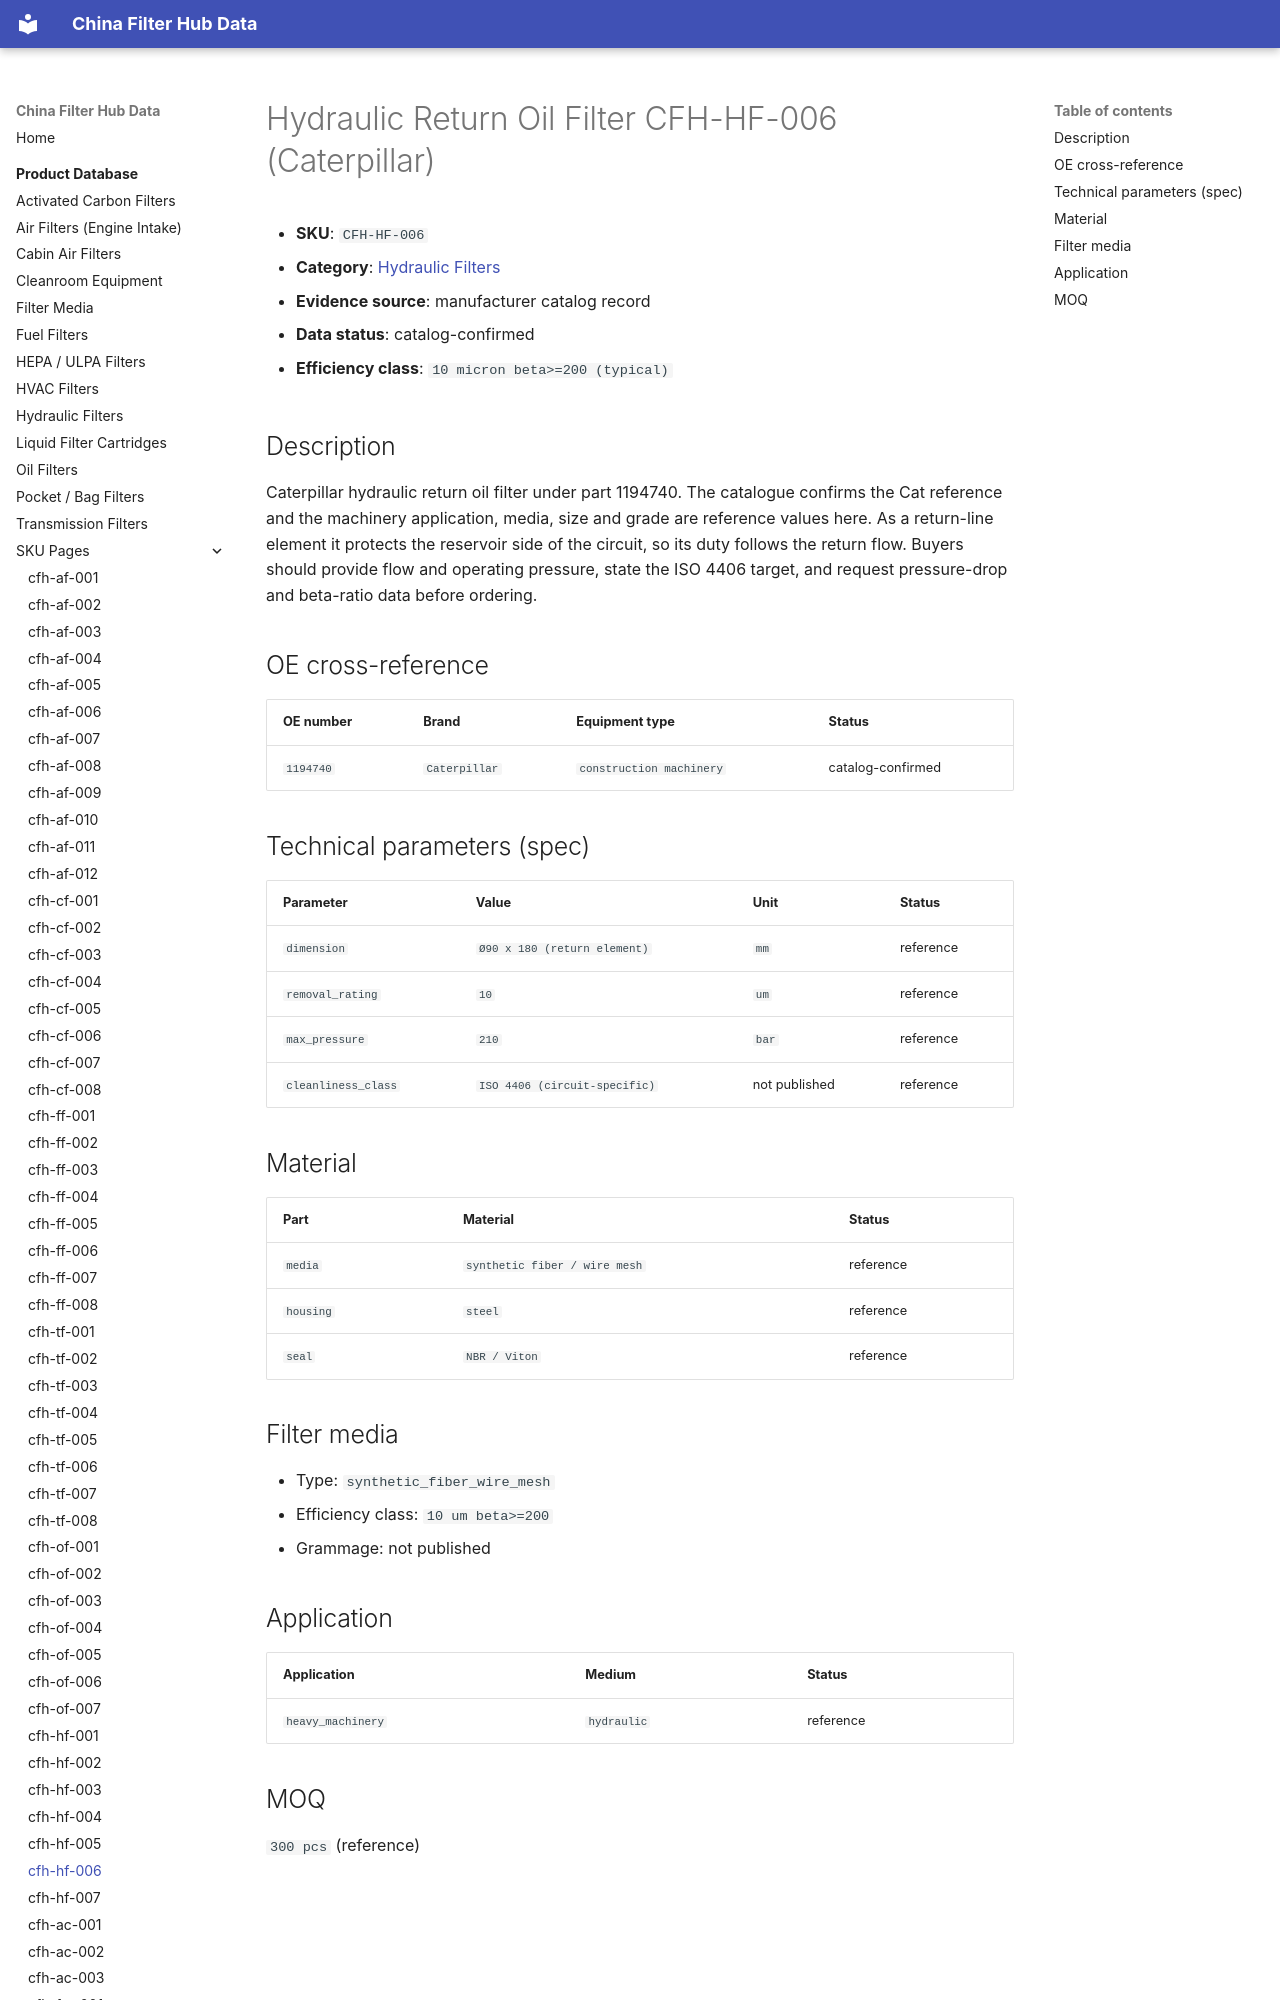

repository: martinxionbiotech-max/data.filterhub · page: products/cfh-hf-006/index.html · generator: mkdocs

# Hydraulic Return Oil Filter CFH-HF-006 (Caterpillar)

<!-- AUTO-GENERATED: edit the dataset (data/products.json), then rerun scripts/build-product-pages.py. Do not hand-edit values. -->

- **SKU**: `CFH-HF-006`
- **Category**: [Hydraulic Filters](hydraulic-filters.md)
- **Evidence source**: manufacturer catalog record
- **Data status**: catalog-confirmed

- **Efficiency class**: `10 micron beta>=200 (typical)`

## Description

Caterpillar hydraulic return oil filter under part 1194740. The catalogue confirms the Cat reference and the machinery application, media, size and grade are reference values here. As a return-line element it protects the reservoir side of the circuit, so its duty follows the return flow. Buyers should provide flow and operating pressure, state the ISO 4406 target, and request pressure-drop and beta-ratio data before ordering.
